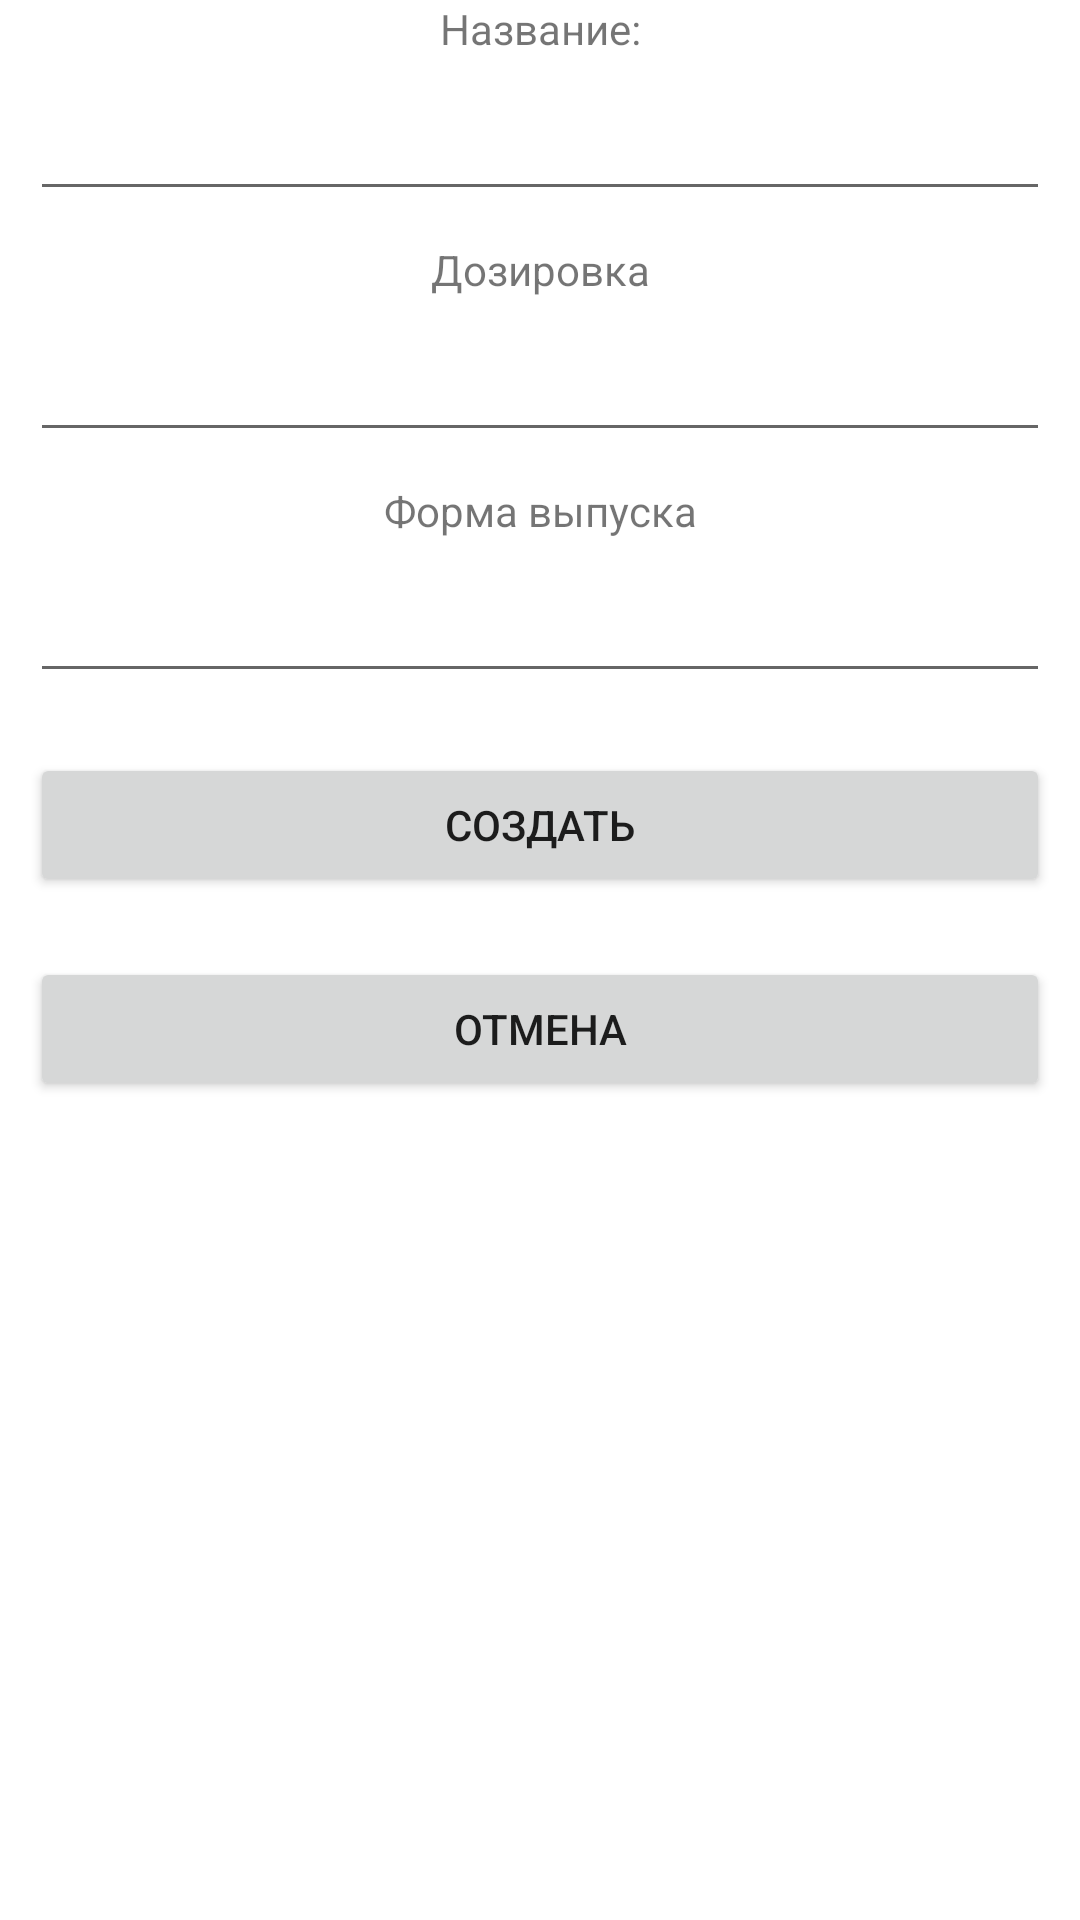

Layout XML and referenced resources for this Android screen:
<!-- AndroidManifest.xml: application theme Theme.PharmacyStorage -->
<!-- res/layout/activity_medicine.xml -->
<?xml version="1.0" encoding="utf-8"?>
<LinearLayout xmlns:android="http://schemas.android.com/apk/res/android"
    xmlns:app="http://schemas.android.com/apk/res-auto"
    xmlns:tools="http://schemas.android.com/tools"
    android:layout_width="match_parent"
    android:layout_height="match_parent"
    android:orientation="vertical"
    tools:context=".activities.MedicineActivity">

    <TextView
        android:id="@+id/text_view_medicine_name"
        android:gravity="center"
        android:layout_width="match_parent"
        android:layout_height="wrap_content"
        android:text="@string/text_view_medicine_name" />

    <EditText
        android:id="@+id/edit_text_medicine_name"
        android:layout_width="match_parent"
        android:layout_height="wrap_content"
        android:ems="10"
        android:layout_margin="10dp"/>

    <TextView
        android:id="@+id/text_view_dosage"
        android:gravity="center"
        android:layout_width="match_parent"
        android:layout_height="wrap_content"
        android:text="@string/text_view_dosage" />

    <EditText
        android:id="@+id/edit_text_dosage"
        android:layout_width="match_parent"
        android:layout_height="wrap_content"
        android:ems="10"
        android:layout_margin="10dp"/>

    <TextView
        android:id="@+id/text_view_form"
        android:gravity="center"
        android:layout_width="match_parent"
        android:layout_height="wrap_content"
        android:text="@string/text_view_form" />

    <EditText
        android:id="@+id/edit_text_form"
        android:layout_width="match_parent"
        android:layout_height="wrap_content"
        android:ems="10"
        android:layout_margin="10dp"/>

    <Button
        android:id="@+id/button_create"
        android:layout_width="match_parent"
        android:layout_height="wrap_content"
        android:layout_margin="10dp"
        android:text="@string/button_create_text"/>

    <Button
        android:id="@+id/button_cancel"
        android:layout_width="match_parent"
        android:layout_height="wrap_content"
        android:layout_margin="10dp"
        android:text="@string/button_cancel_text"/>

</LinearLayout>
<!-- resources referenced by this layout -->
<resources>
  <string name="button_cancel_text">Отмена</string>
  <string name="button_create_text">Создать</string>
  <string name="text_view_dosage">Дозировка</string>
  <string name="text_view_form">Форма выпуска</string>
  <string name="text_view_medicine_name">Название: </string>
  <style name="Theme.PharmacyStorage" parent="Theme.MaterialComponents.DayNight.DarkActionBar">
          
          <item name="colorPrimary">@color/purple_500</item>
          <item name="colorPrimaryVariant">@color/purple_700</item>
          <item name="colorOnPrimary">@color/white</item>
          
          <item name="colorSecondary">@color/teal_200</item>
          <item name="colorSecondaryVariant">@color/teal_700</item>
          <item name="colorOnSecondary">@color/black</item>
          
          <item name="android:statusBarColor" tools:targetApi="l">?attr/colorPrimaryVariant</item>
          
      </style>
  <!-- not gathered from this repository: default colours our renderer supplied (Android Studio template values) -->
  <color name="purple_500">#FF6200EE</color>
  <color name="purple_700">#FF3700B3</color>
  <color name="teal_200">#FF03DAC5</color>
  <color name="teal_700">#FF018786</color>
  <color name="black">#FF000000</color>
  <color name="white">#FFFFFFFF</color>
</resources>
